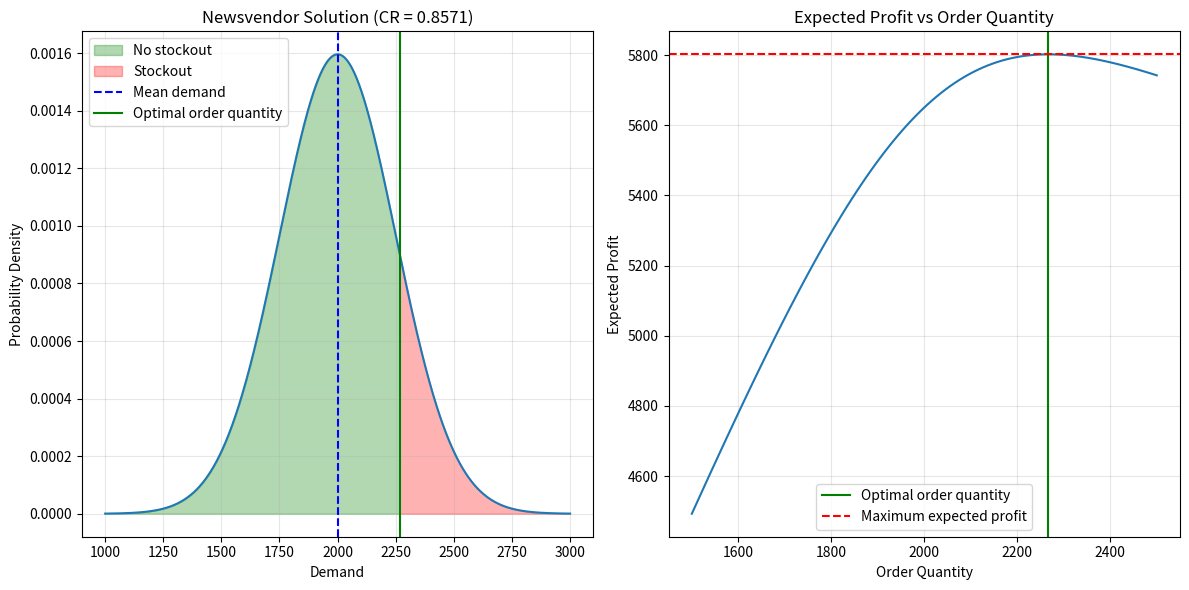
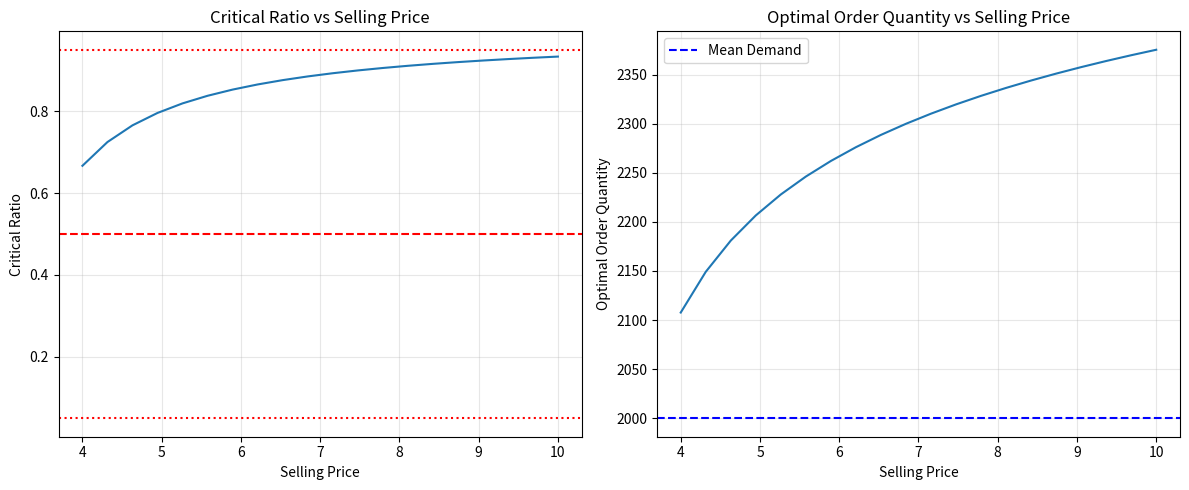
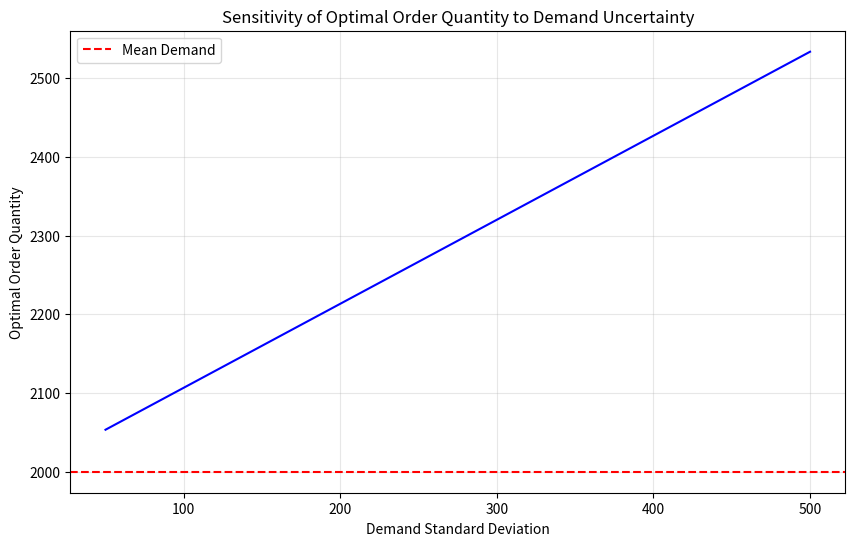

The matplotlib source for these figures, in order:
import numpy as np
import matplotlib.pyplot as plt
import os
import sys
from scipy.stats import norm

# Get the absolute path of the current file and add parent directory to path
current_dir = os.path.dirname(os.path.abspath('__file__'))
parent_dir = os.path.dirname(current_dir)
if parent_dir not in sys.path:
    sys.path.insert(0, parent_dir)

# Now we can import from imf_main
try:
    from imf_main import (
        newsvendor_critical_ratio,
        newsvendor_normal,
        NormalDistribution,
        expected_shortage
    )
except ImportError:
    print("Could not import from imf_main. Using direct implementation...")
    
    # Direct implementation of newsvendor functions if import fails
    def newsvendor_critical_ratio(price, cost, salvage=0):
        """Calculate newsvendor critical ratio"""
        return (price - cost) / (price - salvage)
    
    def newsvendor_normal(mean, std, critical_ratio):
        """Calculate newsvendor order quantity for normally distributed demand"""
        z = norm.ppf(critical_ratio)
        return mean + z * std
    
    class NormalDistribution:
        @staticmethod
        def pdf(z, label="", suffix=""):
            return norm.pdf(z)
        
        @staticmethod
        def cdf(z, label="", suffix=""):
            return norm.cdf(z)
        
        @staticmethod
        def loss_function(z, label="", suffix=""):
            return norm.pdf(z) - z * (1 - norm.cdf(z))
        
    def expected_shortage(sigma, z, label="", suffix=""):
        """Calculate expected shortage"""
        return sigma * (norm.pdf(z) - z * (1 - norm.cdf(z)))

# Given data
mean_demand = 2000  # units
std_demand = 250  # units
price = 6  # euro
cost = 3  # euro
salvage = 2.5  # euro

# Calculate critical ratio using the library function
critical_ratio = newsvendor_critical_ratio(price, cost, salvage)
print(f"Critical ratio: {critical_ratio:.4f}")

# Calculate optimal order quantity using the library function
optimal_q = newsvendor_normal(mean_demand, std_demand, critical_ratio)
print(f"Newsvendor quantity: {optimal_q:.2f} units")

# Calculate z-value
z = (optimal_q - mean_demand) / std_demand
print(f"Safety factor z: {z:.4f}")

# Calculate expected lost sales
els = expected_shortage(std_demand, z)
print(f"Expected lost sales: {els:.2f} units")

# Calculate expected sales
expected_sales = mean_demand - els
print(f"Expected sales: {expected_sales:.2f} units")

# Calculate expected leftover
expected_leftover = optimal_q - expected_sales
print(f"Expected leftover: {expected_leftover:.2f} units")

# Calculate expected profit
expected_profit = -cost * optimal_q + price * expected_sales + salvage * expected_leftover
print(f"Expected profit: {expected_profit:.2f} euro")

# Calculate service level metrics
service_level_availability = critical_ratio  # alpha = beta
print(f"Service level (Availability): {service_level_availability:.4f}")

fill_rate = expected_sales / mean_demand
print(f"Service level (Fill-rate): {fill_rate:.4f}")

# Calculate critical ratio directly
beta = (price - cost) / (price - salvage)
print(f"Critical ratio (direct calculation): {beta:.4f}")

# Calculate optimal order quantity
z_value = norm.ppf(beta)  # Inverse CDF (percentile) of the standard normal
qt = mean_demand + std_demand * z_value
print(f"Newsvendor quantity (direct calculation): {qt:.2f} units")

# Calculate expected lost sales using normal loss function
def normal_loss_function(z):
    return norm.pdf(z) - z * (1 - norm.cdf(z))

ELS = std_demand * normal_loss_function(z_value)
print(f"Expected lost sales (direct calculation): {ELS:.2f} units")

# Calculate other KPIs
ES = mean_demand - ELS
print(f"Expected sales (direct calculation): {ES:.2f} units")

ELO = qt - ES
print(f"Expected leftover (direct calculation): {ELO:.2f} units")

EP = -cost * qt + price * ES + salvage * ELO
print(f"Expected profit (direct calculation): {EP:.2f} euro")

alpha = beta
print(f"Service level availability (direct calculation): {alpha:.4f}")

fill_rate = ES / mean_demand
print(f"Service level fill-rate (direct calculation): {fill_rate:.4f}")

# Create range of demand values for plotting
demand_values = np.linspace(mean_demand - 4 * std_demand, mean_demand + 4 * std_demand, 1000)

# Calculate normal PDF values using scipy
pdf_values = norm.pdf(demand_values, loc=mean_demand, scale=std_demand)

# Create plot
plt.figure(figsize=(12, 6))

# Plot demand distribution
plt.subplot(1, 2, 1)
plt.plot(demand_values, pdf_values)
plt.fill_between(demand_values[demand_values <= optimal_q], pdf_values[demand_values <= optimal_q], 
                alpha=0.3, color='green', label='No stockout')
plt.fill_between(demand_values[demand_values > optimal_q], pdf_values[demand_values > optimal_q], 
                alpha=0.3, color='red', label='Stockout')

# Mark key points
plt.axvline(x=mean_demand, color='blue', linestyle='--', label='Mean demand')
plt.axvline(x=optimal_q, color='green', linestyle='-', label='Optimal order quantity')

# Add labels and legend
plt.xlabel('Demand')
plt.ylabel('Probability Density')
plt.title(f'Newsvendor Solution (CR = {critical_ratio:.4f})')
plt.grid(True, alpha=0.3)
plt.legend()

# Create a cost/profit plot
plt.subplot(1, 2, 2)

# Define range of order quantities
q_values = np.linspace(mean_demand - 2 * std_demand, mean_demand + 2 * std_demand, 100)

# Calculate expected profit for different order quantities
profits = []
for q in q_values:
    z = (q - mean_demand) / std_demand
    els = std_demand * normal_loss_function(z)
    exp_sales = mean_demand - els
    exp_leftover = q - exp_sales
    profit = -cost * q + price * exp_sales + salvage * exp_leftover
    profits.append(profit)

plt.plot(q_values, profits)
plt.axvline(x=optimal_q, color='green', linestyle='-', label='Optimal order quantity')
plt.axhline(y=max(profits), color='red', linestyle='--', label='Maximum expected profit')

# Add labels and legend
plt.xlabel('Order Quantity')
plt.ylabel('Expected Profit')
plt.title('Expected Profit vs Order Quantity')
plt.grid(True, alpha=0.3)
plt.legend()

plt.tight_layout()
plt.show()

# Define ranges for parameters
prices = np.linspace(4, 10, 20)  # Varying selling price
costs = [cost]  # Fixed cost
salvages = [salvage]  # Fixed salvage value

# Calculate critical ratios and optimal quantities for different prices
cr_values = []
q_values = []

for p in prices:
    cr = newsvendor_critical_ratio(p, cost, salvage)
    cr_values.append(cr)
    q_values.append(newsvendor_normal(mean_demand, std_demand, cr))

# Plot results
plt.figure(figsize=(12, 5))

# Plot critical ratio vs price
plt.subplot(1, 2, 1)
plt.plot(prices, cr_values)
plt.axhline(y=0.5, color='r', linestyle='--')
plt.axhline(y=0.95, color='r', linestyle=':')
plt.axhline(y=0.05, color='r', linestyle=':')
plt.xlabel('Selling Price')
plt.ylabel('Critical Ratio')
plt.title('Critical Ratio vs Selling Price')
plt.grid(True, alpha=0.3)

# Plot optimal quantity vs price
plt.subplot(1, 2, 2)
plt.plot(prices, q_values)
plt.axhline(y=mean_demand, color='b', linestyle='--', label='Mean Demand')
plt.xlabel('Selling Price')
plt.ylabel('Optimal Order Quantity')
plt.title('Optimal Order Quantity vs Selling Price')
plt.grid(True, alpha=0.3)
plt.legend()

plt.tight_layout()
plt.show()

# Define range of standard deviations
std_values = np.linspace(50, 500, 20)

# Calculate optimal quantities for different standard deviations
q_values = []
for std in std_values:
    q_values.append(newsvendor_normal(mean_demand, std, critical_ratio))

# Plot results
plt.figure(figsize=(10, 6))
plt.plot(std_values, q_values, 'b-')
plt.axhline(y=mean_demand, color='r', linestyle='--', label='Mean Demand')
plt.xlabel('Demand Standard Deviation')
plt.ylabel('Optimal Order Quantity')
plt.title('Sensitivity of Optimal Order Quantity to Demand Uncertainty')
plt.grid(True, alpha=0.3)
plt.legend()
plt.show()